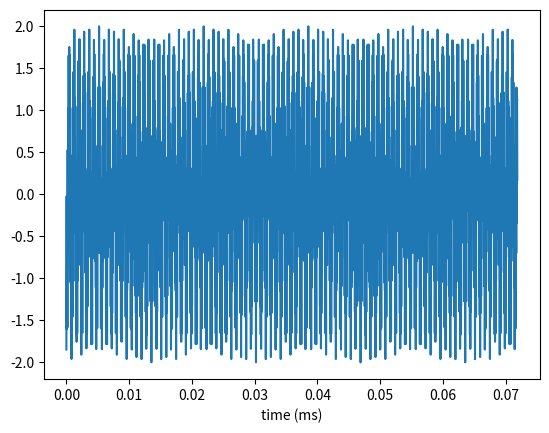

The matplotlib source for this figure:
#@+leo-ver=5-thin
# [redacted]
#@+others
# [redacted]
# time scale is in 1 ms
T_s = 1.0/30720 # in ms
f_0 = (2620+0.1*(2620-2750))*1000*1000  # in kHz

#@+others
# [redacted]
def s_p_l(symbol_array, l, N_DL_RB, N_RB_sc, N_DL_CP, delta_f=15000):
    '''
    Note: len(symbol_array)==N_DL_RB*N_RB_sc must be True.
    '''
    T_s = 1./30720/1000  # all time scale is in 1 s
    if N_DL_CP==0 and delta_f==15000:
        if l==0:
            N_CP_l = 160
        else:
            N_CP_l = 144
    elif N_DL_CP==1:    # extended CP
        if delta_f==15000:
            N_CP_l = 512
        else:   # delta_f == 7500
            N_CP_l = 1024
    if delta_f==15000:
        N = 2048
    else:   # delta_f == 7500
        N = 4096
    t = arange(0, (N_CP_l+N)*T_s, T_s)
    signal_pl = 0
    down_limit = int(floor(N_DL_RB*N_RB_sc/2))
    up_limit = int(ceil(N_DL_RB*N_RB_sc/2))
    for k in arange( -1*down_limit, 0, 1 ):
        signal_pl += symbol_array[k+down_limit]*exp(1j*2*pi*k*delta_f*(t-N_CP_l*T_s))
    for k in arange(1, up_limit+1, 1):
        signal_pl += symbol_array[k+down_limit-1]*exp(1j*2*pi*k*delta_f*(t-N_CP_l*T_s))
    return signal_pl
# [redacted]
def downlink_modulate(s_p_l, t, f_0):
    return cos(2*pi*f_0*t) * s_p_l.real - sin(2*pi*f_0*t) * imag(s_p_l)

def downlink_downconvert(signal, t, f_0):
    
    cutoff_freq = f_0
    nyq = 2 * f_0
    numtaps = 80
    lp_fir = firwin(numtaps, cutoff_freq, window=('kaiser',8), nyq=nyq)
    
    I = -2* convolve( signal * cos(2*pi*f_0*t), lp_fir )[numtaps/2:len(signal)+numtaps/2]
    Q = -2 * convolve( signal * sin(2*pi*f_0*t), lp_fir )[numtaps/2:len(signal)+numtaps/2]
    
    return I + 1j*Q
# [redacted]
from numpy import *
import matplotlib.pyplot as plt

def plot_symbol(symbol_array, l, N_DL_CP, delta_f=15000):
    T_s = 1./30720  # all time scale is in 1 ms
    if N_DL_CP==0 and delta_f==15000:
        if l==0:
            N_CP_l = 160
        else:
            N_CP_l = 144
    elif N_DL_CP==1:    # extended CP
        if delta_f==15000:
            N_CP_l = 512
        else:   # delta_f == 7500
            N_CP_l = 1024
    if delta_f==15000:
        N = 2048
    else:   # delta_f == 7500
        N = 4096
    t = arange(0, (N_CP_l+N)*T_s, T_s)
    # use gnuplot
    plt.plot(t, symbol_array)
    plt.show()

def myplot(sig, t):
    plt.cla()
    plt.plot(t, sig)
    plt.xlabel('time (ms)')
    plt.show()
#@-others

l = 0
N_DL_RB = 110
N_RB_sc = 12
N_DL_CP = 0

symbol_array = array([0]*N_DL_RB*N_RB_sc)
symbol_array[0] = 1
symbol_array[-1] = 1

baseband_sig = s_p_l(symbol_array, l, N_DL_RB, N_RB_sc, N_DL_CP, delta_f=15000)
t = arange(0, (160+2048)*T_s, T_s)
uu_sig = downlink_modulate(baseband_sig, t, f_0)
myplot(uu_sig, t)
#@-others
#@-leo
